The GitHub repository dakshhkhatri/HelmVision contains a labelled image folder "dataset" with 2 categories: helmet, no helmet. Examples follow, each with its label.

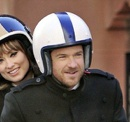
Label: helmet

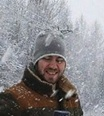
Label: no helmet

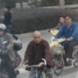
Label: no helmet

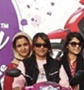
Label: no helmet

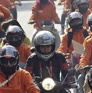
Label: helmet

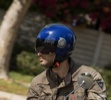
Label: helmet
